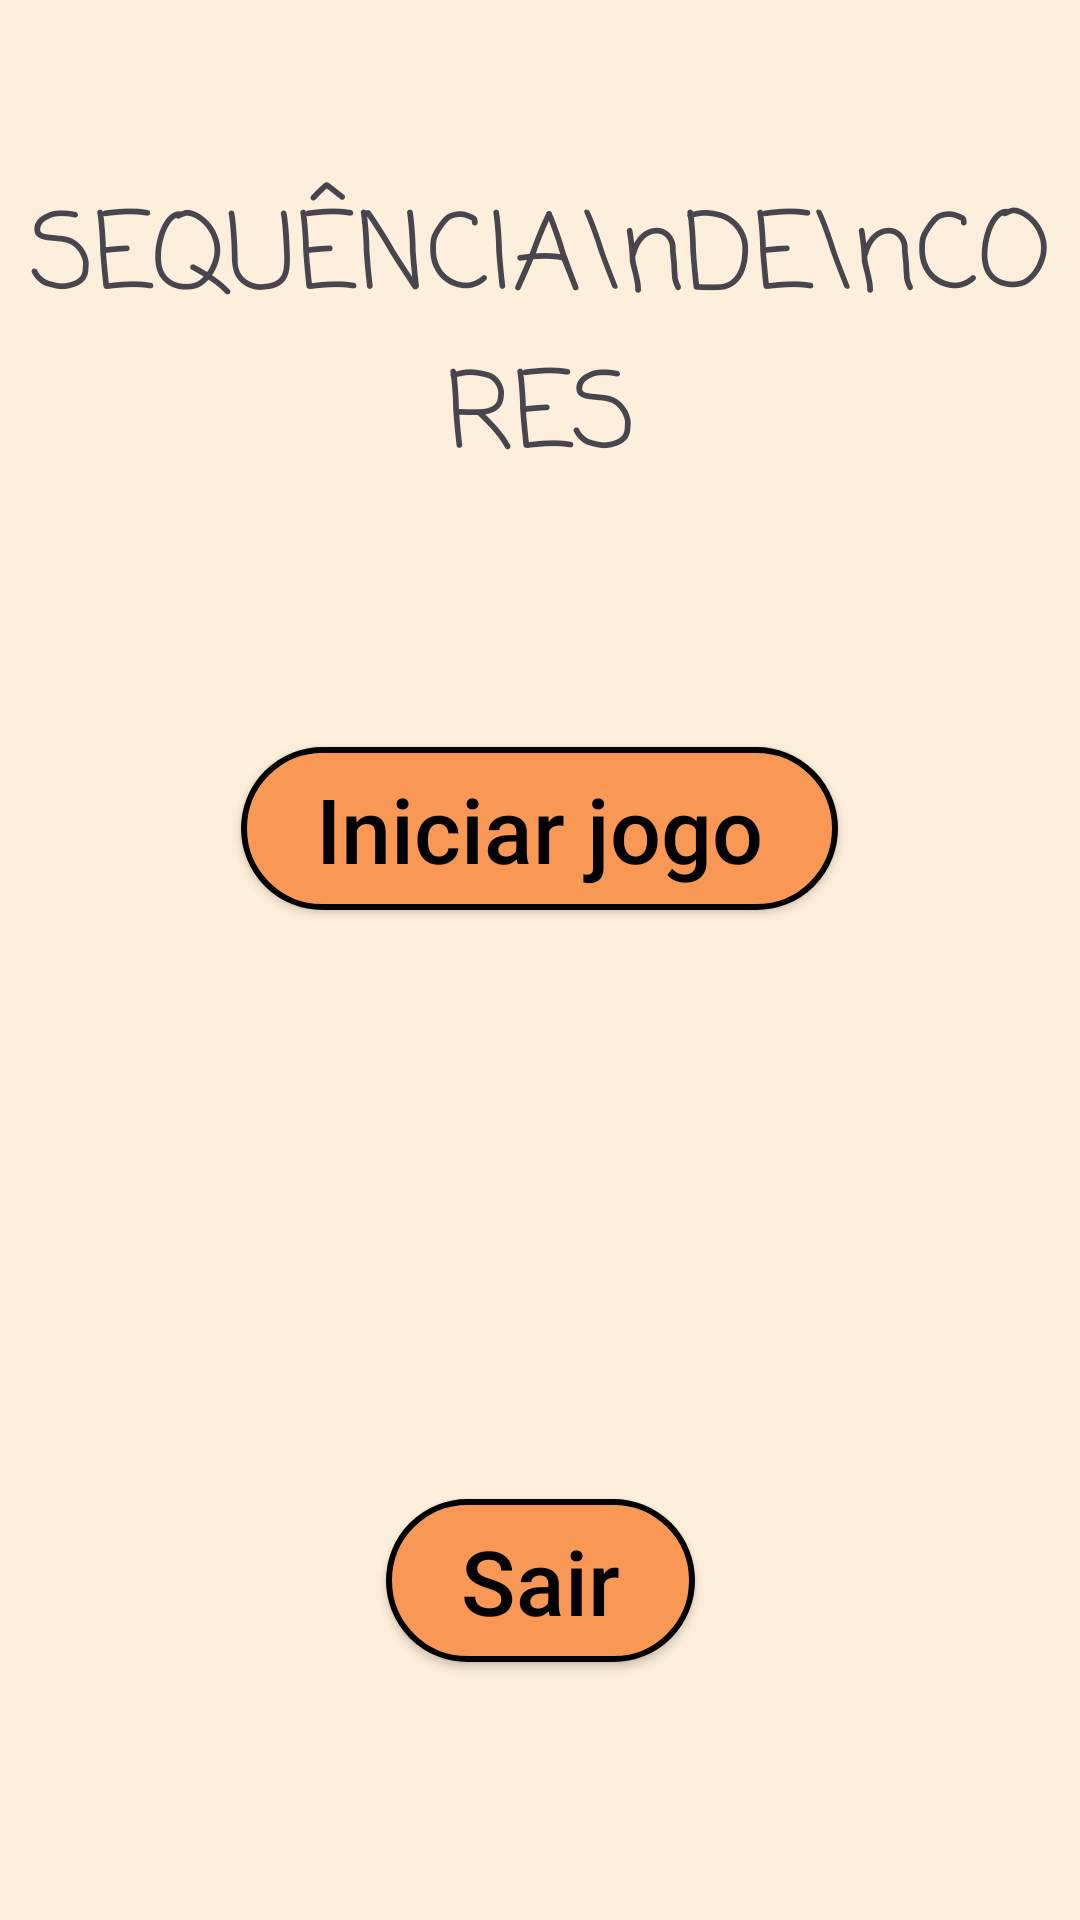

Write the Android layout XML for this screen, with the resource values it uses.
<!-- AndroidManifest.xml: application theme Theme.SunFlower -->
<!-- res/layout/activity_menu_inicial.xml -->
<?xml version="1.0" encoding="utf-8"?>
<androidx.constraintlayout.widget.ConstraintLayout xmlns:android="http://schemas.android.com/apk/res/android"
    android:layout_width="match_parent"
    android:layout_height="match_parent"
    xmlns:app="http://schemas.android.com/apk/res-auto"
    android:background="@color/bege"
    android:keepScreenOn="true"
    android:forceDarkAllowed="false">

    <TextView
        android:id="@+id/nomeJogo"
        android:layout_width="match_parent"
        android:layout_height="wrap_content"
        android:layout_marginTop="60dp"
        android:text="SEQUÊNCIA\nDE\nCORES"
        android:fontFamily="casual"
        android:textSize="35sp"
        android:gravity="center"
        app:layout_constraintTop_toTopOf="parent" />

    <androidx.appcompat.widget.AppCompatButton
        android:id="@+id/iniciar"
        android:layout_width="wrap_content"
        android:layout_height="wrap_content"
        android:background="@drawable/bg_button"
        android:hapticFeedbackEnabled="true"
        android:paddingStart="25dp"
        android:paddingTop="7dp"
        android:paddingEnd="25dp"
        android:paddingBottom="7dp"
        android:text="Iniciar jogo"
        android:textAllCaps="false"
        android:textColor="@color/black"
        android:textSize="30sp"
        app:layout_constraintBottom_toBottomOf="parent"
        app:layout_constraintEnd_toEndOf="parent"
        app:layout_constraintHorizontal_bias="0.499"
        app:layout_constraintStart_toStartOf="parent"
        app:layout_constraintTop_toBottomOf="@id/nomeJogo"
        app:layout_constraintVertical_bias="0.197" />

    <androidx.appcompat.widget.AppCompatButton
        android:id="@+id/sair"
        android:layout_width="wrap_content"
        android:layout_height="wrap_content"
        android:background="@drawable/bg_button"
        android:hapticFeedbackEnabled="true"
        android:paddingStart="25dp"
        android:paddingTop="7dp"
        android:paddingEnd="25dp"
        android:paddingBottom="7dp"
        android:text="Sair"
        android:textAllCaps="false"
        android:textColor="@color/black"
        android:textSize="30sp"
        app:layout_constraintBottom_toBottomOf="parent"
        app:layout_constraintEnd_toEndOf="parent"
        app:layout_constraintStart_toStartOf="parent"
        app:layout_constraintTop_toBottomOf="@id/nomeJogo"
        app:layout_constraintVertical_bias="0.795" />

</androidx.constraintlayout.widget.ConstraintLayout>
<!-- resources referenced by this layout -->
<resources>
  <color name="bege">#FFFDEFDB</color>
  <color name="black">#FF000000</color>
  <!-- drawable bg_button (drawable) -->
  <?xml version="1.0" encoding="utf-8"?>
  <shape xmlns:android="http://schemas.android.com/apk/res/android">
      <solid android:color="@color/laranja"/>
      <corners android:radius="30dp"/>
      <stroke android:color="@color/black" android:width="2dp"/>
  </shape>
  <style name="Theme.SunFlower" parent="android:Theme.Material.Light.NoActionBar" />
  <color name="laranja">#FFF99854</color>
</resources>
